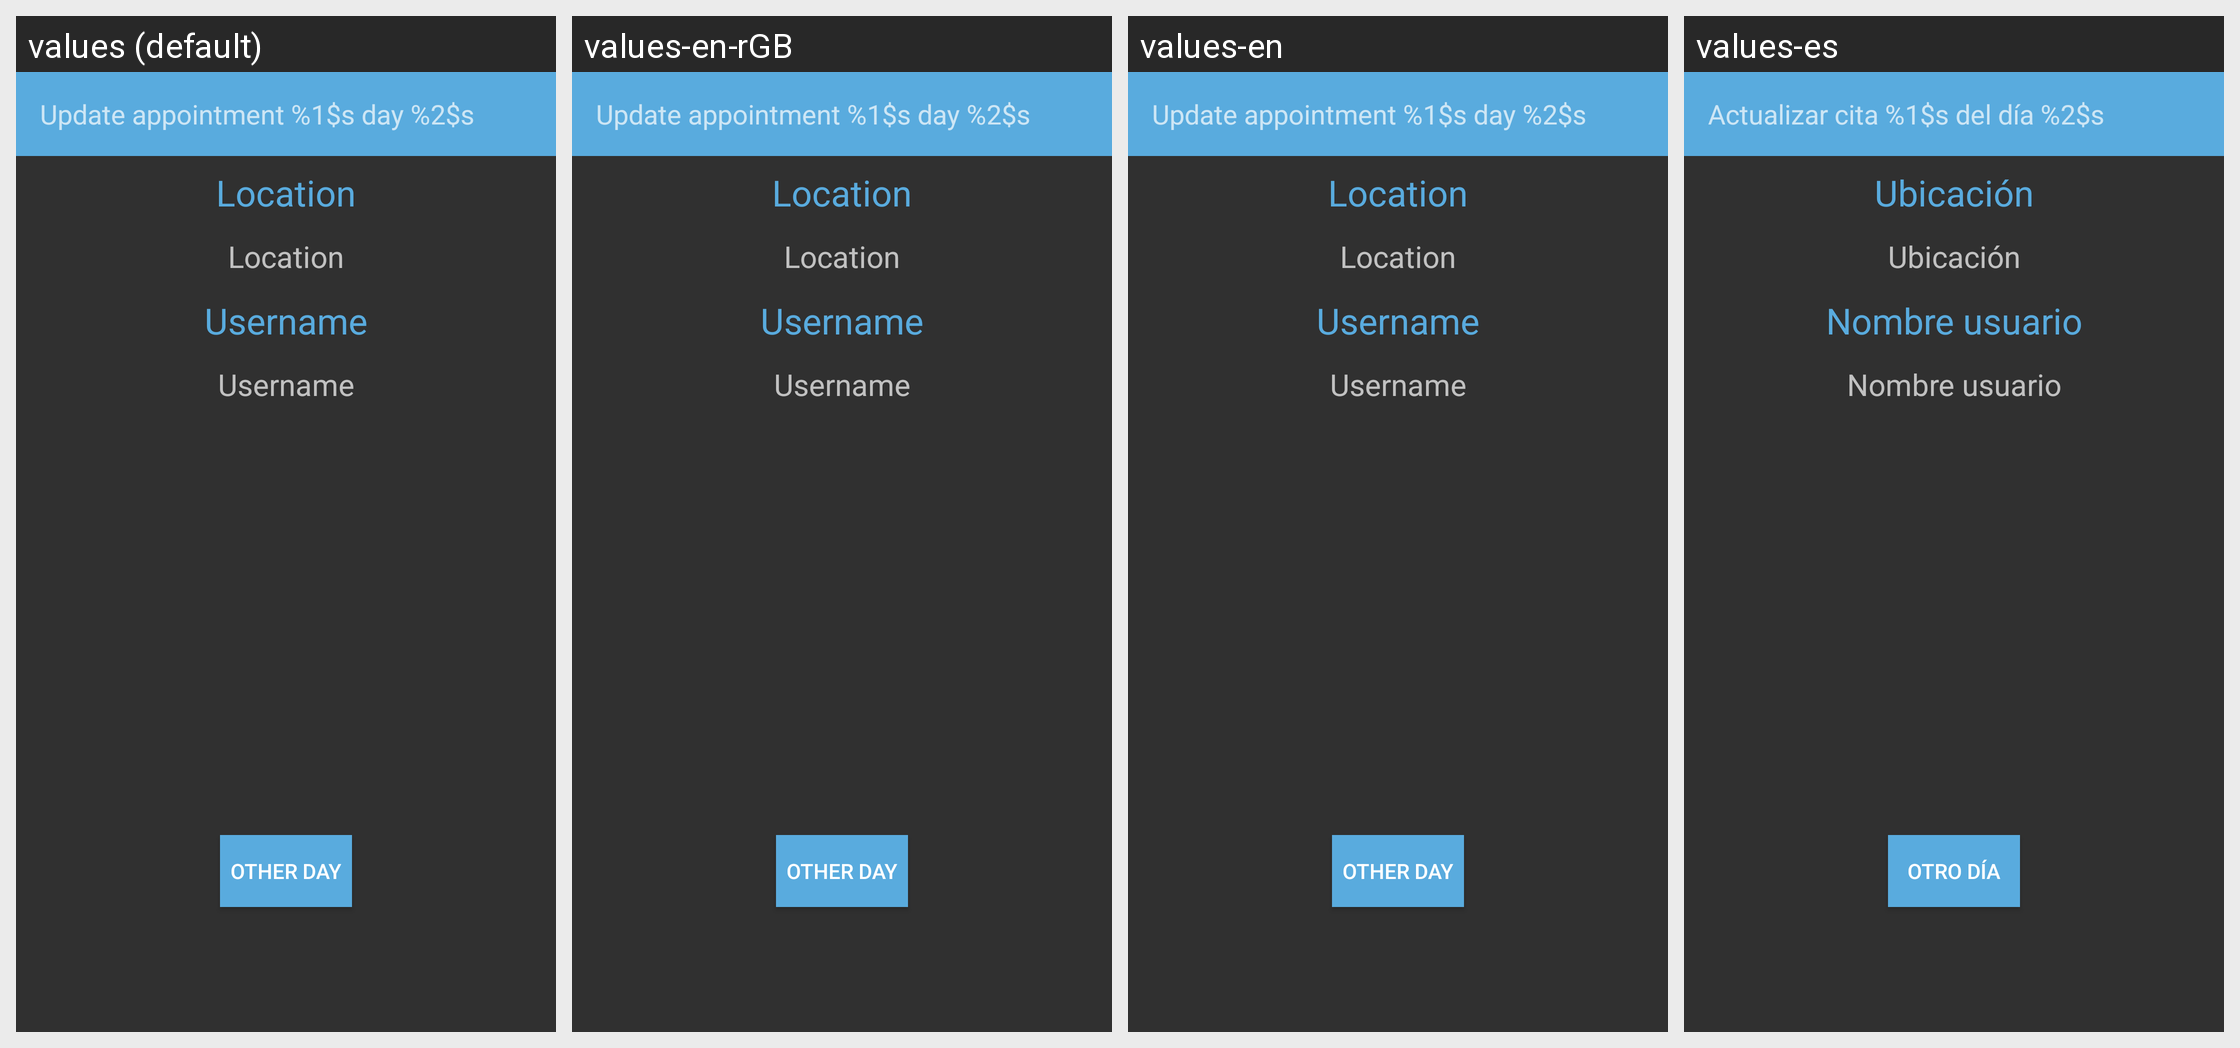

Translations of the strings shown on this Android screen, per locale in the grid:
Android screen res/layout/activity_service_order.xml rendered under 4 locales, left to right: values (default), values-en-rGB, values-en, values-es. Device: Nexus 5 (rendered at 1080×1920; each locale shown at half size, 540×960, under a caption strip naming it); theme Theme.Design.NoActionBar.
Strings drawn on this screen, with the default value and each locale's value (text and hints the layout hard-codes, and strings that could not be matched under every locale, appear in the picture but are not listed):

other_day
  values: Other day
  values-en-rGB: Other day
  values-en: Other day
  values-es: Otro día

change_appointment
  values: Update appointment %1$s day %2$s
  values-en-rGB: Update appointment %1$s day %2$s
  values-en: Update appointment %1$s day %2$s
  values-es: Actualizar cita %1$s del día %2$s

user_name
  values: Username
  values-en-rGB: Username
  values-en: Username
  values-es: Nombre usuario

location
  values: Location
  values-en-rGB: Location
  values-en: Location
  values-es: Ubicación
